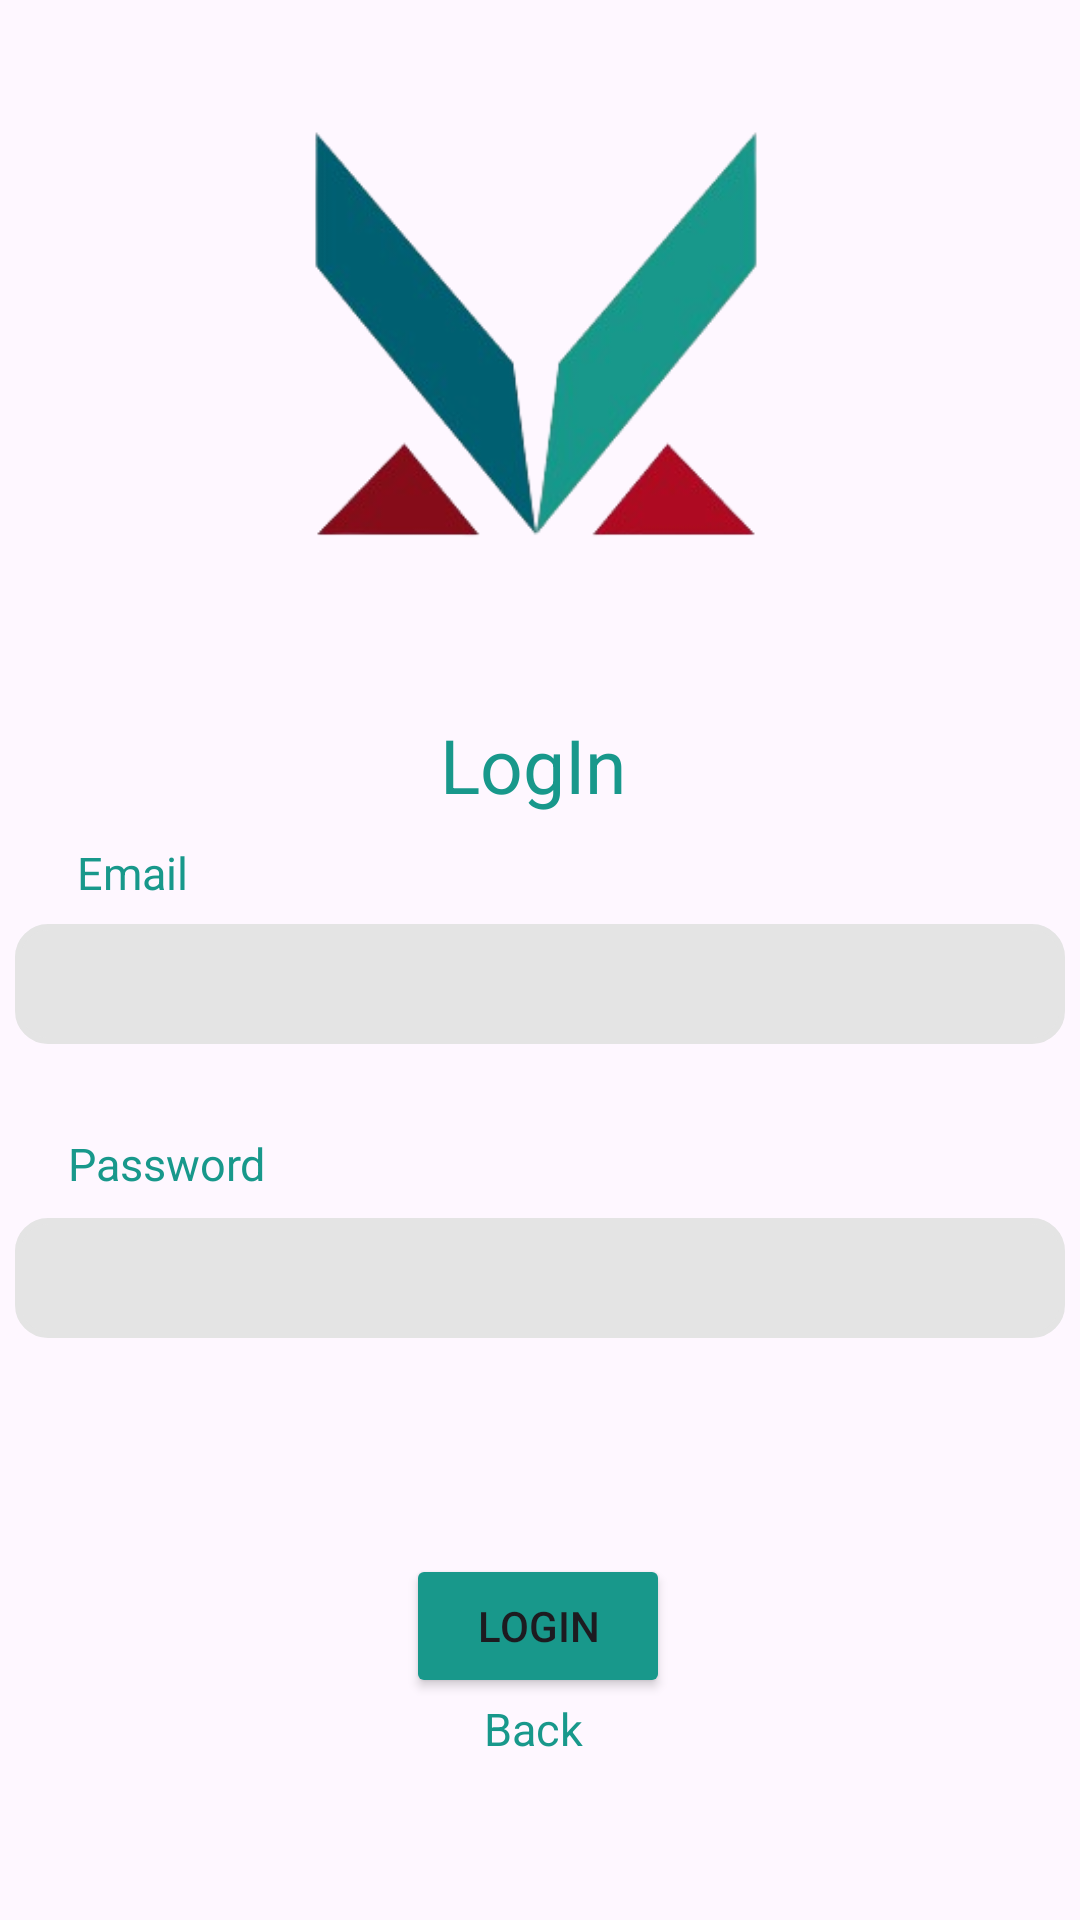

Here is an Android app screen rendered from its layout file. Give the layout XML and the strings, colors and styles it references.
<!-- AndroidManifest.xml: application theme Theme.WavePad -->
<!-- res/layout/login_page.xml -->
<?xml version="1.0" encoding="utf-8"?>
<androidx.constraintlayout.widget.ConstraintLayout
    xmlns:android="http://schemas.android.com/apk/res/android"
    xmlns:app="http://schemas.android.com/apk/res-auto"
    xmlns:tools="http://schemas.android.com/tools"
    android:layout_width="match_parent"
    android:layout_height="match_parent"
    tools:context=".LoginPage">


    <Button
        android:id="@+id/loginButton"
        android:layout_width="wrap_content"
        android:layout_height="wrap_content"
        android:layout_marginTop="72dp"
        android:text="Login"
        android:backgroundTint="@color/darkshadeofcyan"
        app:layout_constraintEnd_toEndOf="parent"
        app:layout_constraintHorizontal_bias="0.498"
        app:layout_constraintStart_toStartOf="parent"
        app:layout_constraintTop_toBottomOf="@+id/editTextPassword" />

    <TextView
        android:id="@+id/Back"
        android:layout_width="36dp"
        android:layout_height="21dp"
        android:text="Back"
        android:textColor="@color/darkshadeofcyan"
        android:textSize="15dp"
        app:layout_constraintBottom_toBottomOf="parent"
        app:layout_constraintEnd_toEndOf="parent"
        app:layout_constraintHorizontal_bias="0.498"
        app:layout_constraintStart_toStartOf="parent"
        app:layout_constraintTop_toBottomOf="@+id/loginButton"
        app:layout_constraintVertical_bias="0.0" />

    <EditText
        android:id="@+id/editTextEmail"
        android:layout_width="350dp"
        android:layout_height="40dp"
        android:layout_marginTop="308dp"
        android:background="@drawable/button_radius"
        android:inputType="textEmailAddress"
        android:paddingLeft="13dp"
        android:textSize="18dp"
        app:layout_constraintEnd_toEndOf="parent"
        app:layout_constraintHorizontal_bias="0.491"
        app:layout_constraintStart_toStartOf="parent"
        app:layout_constraintTop_toTopOf="parent" />

    <EditText
        android:id="@+id/editTextPassword"
        android:layout_width="350dp"
        android:layout_height="40dp"
        android:layout_marginTop="58dp"
        android:background="@drawable/button_radius"
        android:inputType="textPassword"
        android:paddingLeft="13dp"
        app:layout_constraintEnd_toEndOf="parent"
        app:layout_constraintHorizontal_bias="0.491"
        app:layout_constraintStart_toStartOf="parent"
        app:layout_constraintTop_toBottomOf="@+id/editTextEmail" />

    <TextView
        android:layout_width="75dp"
        android:layout_height="23dp"
        android:text="Password"
        android:textColor="@color/darkshadeofcyan"
        android:textSize="15dp"
        app:layout_constraintBottom_toTopOf="@+id/editTextPassword"
        app:layout_constraintEnd_toEndOf="parent"
        app:layout_constraintHorizontal_bias="0.08"
        app:layout_constraintStart_toStartOf="parent"
        app:layout_constraintTop_toTopOf="parent"
        app:layout_constraintVertical_bias="0.986" />

    <TextView
        android:layout_width="48dp"
        android:layout_height="23dp"
        android:text="Email"
        android:textSize="15dp"
        android:textColor="@color/darkshadeofcyan"
        app:layout_constraintBottom_toTopOf="@+id/editTextEmail"
        app:layout_constraintEnd_toEndOf="parent"
        app:layout_constraintHorizontal_bias="0.082"
        app:layout_constraintStart_toStartOf="parent"
        app:layout_constraintTop_toTopOf="parent"
        app:layout_constraintVertical_bias="0.985" />

    <ImageView
        android:id="@+id/imageView"
        android:layout_width="170dp"
        android:layout_height="170dp"
        android:layout_marginTop="32dp"
        app:layout_constraintBottom_toTopOf="@+id/editTextEmail"
        app:layout_constraintEnd_toEndOf="parent"
        app:layout_constraintHorizontal_bias="0.497"
        app:layout_constraintStart_toStartOf="parent"
        app:layout_constraintTop_toTopOf="parent"
        app:layout_constraintVertical_bias="0.0"
        app:srcCompat="@drawable/wavepadlogo" />

    <TextView
        android:layout_width="67dp"
        android:layout_height="34dp"
        android:text="LogIn"
        android:textColor="@color/darkshadeofcyan"
        android:textSize="25dp"
        app:layout_constraintBottom_toTopOf="@+id/editTextEmail"
        app:layout_constraintEnd_toEndOf="parent"
        app:layout_constraintStart_toStartOf="parent"
        app:layout_constraintTop_toBottomOf="@+id/imageView" />

</androidx.constraintlayout.widget.ConstraintLayout>
<!-- resources referenced by this layout -->
<resources>
  <color name="darkshadeofcyan">#18988B</color>
  <!-- drawable button_radius (drawable) -->
  <shape xmlns:android="http://schemas.android.com/apk/res/android"
      android:shape="rectangle">
  
      <solid
          android:color="#E4E4E4"/>
  
      <stroke
          android:width="2dp"
          android:color="#E4E4E4"/>
  
      <corners android:radius="10dp" />
  </shape>
  <!-- drawable wavepadlogo: png bitmap (drawable, 31097 bytes) -->
  <style name="Theme.WavePad" parent="Base.Theme.WavePad" />
  <style name="Base.Theme.WavePad" parent="Theme.Material3.DayNight.NoActionBar">
          
          
      </style>
</resources>
